Run: headless pygame with SDL's dummy video driver; simulated clock (each Clock.tick advances the game by its frame time, no real sleeping); random seed 0; keys injected as events and as key.get_pressed() state; mouse plan: one left click at the window centre at the start of phase 2, then a move to the lower-right quarter at the start of phase 3.
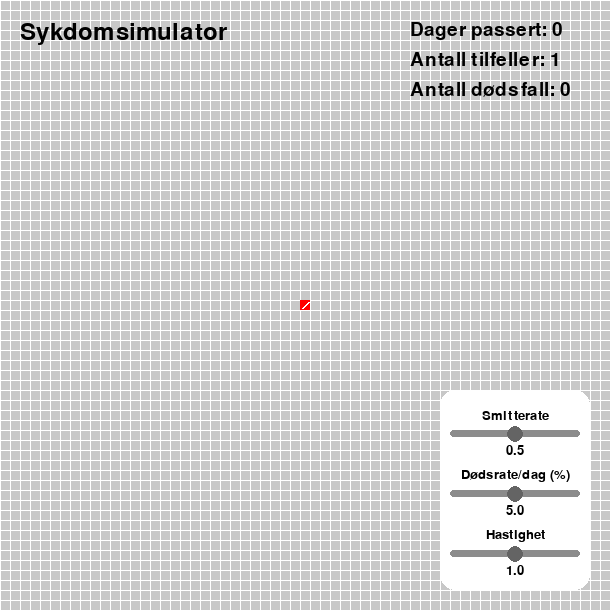
Frame 1 of 4 · flips 1–60 · no input
Frame 2 of 4 · flips 61–180 · clicked the window centre · tapped SPACE, RETURN · held RIGHT (→), D · screen unchanged from frame 1, image omitted
Frame 3 of 4 · flips 181–300 · moved the mouse to the lower-right quarter · held DOWN (↓), S · screen unchanged from frame 2, image omitted
Frame 4 of 4 · flips 301–420 · held LEFT (←), A, UP (↑), W · screen unchanged from frame 3, image omitted

The pygame program that drew these frames:

import random as r
import time
import pygame as pg

class Person:

    def __init__(self, x, y, tilstand="Smittet"):

        self.x = x
        self.y = y
        self.tilstand = tilstand
        self.dager_smittet = 1
        self.dager_syk = 0
        populasjon.befolkning.append(self)
        populasjon.koords.append((self.x, self.y))
    
    def __str__(self):
        return f"Jeg er {self.tilstand}"

    def oppdater(self):

        if self.tilstand == "Smittet": 
            if self.dager_smittet >= 3:
                self.tilstand = "Syk"
                self.dager_syk = 1
            else: 
                self.dager_smittet += 1

        elif self.tilstand == "Syk":
            if r.randint(0, 1000) in range(0, round(dødsrate_glider.verdi*10)):
                self.tilstand = "Død"
            if self.dager_syk >= 4:
                self.tilstand = "Frisk_med_immunitet"
            else: 
                self.dager_syk += 1
    
    def tegn(self):
        
        if self.tilstand == "Smittet":  
            pg.draw.rect(vindu, (255, 150, 150), (self.x, self.y, rute_sidelengde, rute_sidelengde))
            pg.draw.line(vindu, (0, 0, 0), (self.x + rute_sidelengde/5, self.y + rute_sidelengde/5), (self.x + rute_sidelengde - rute_sidelengde/5, self.y + rute_sidelengde - rute_sidelengde/5), 2)
        elif self.tilstand == "Syk":
            pg.draw.rect(vindu, (255, 0, 0), (self.x, self.y, rute_sidelengde, rute_sidelengde))
            pg.draw.line(vindu, (255, 255, 255), (self.x + rute_sidelengde - rute_sidelengde/5, self.y + rute_sidelengde/5), (self.x + rute_sidelengde/5, self.y + rute_sidelengde - rute_sidelengde/5), 2)
        elif self.tilstand == "Død":
            pg.draw.rect(vindu, (0, 0, 0), (self.x, self.y, rute_sidelengde, rute_sidelengde))
        elif self.tilstand == "Frisk_med_immunitet":
            pg.draw.rect(vindu, (80, 80, 80), (self.x, self.y, rute_sidelengde, rute_sidelengde))
            pg.draw.circle(vindu, (255, 255, 255), (self.x + rute_sidelengde/2, self.y + rute_sidelengde/2), rute_sidelengde/10)

class Populasjon: 
    
    def __init__(self):
        
        self.befolkning = []
        self.koords = []
    
    def smitteforløp(self, smittesannsynlighet):

        for person in self.befolkning.copy():

            if person.tilstand != "Frisk_med_immunitet" and person.tilstand != "Død":
                if (person.x + rute_sidelengde, person.y) not in populasjon.koords:
                    if r.randint(0, 100) in range(0, round(smittesannsynlighet*100)):
                        Person(person.x + rute_sidelengde, person.y)
                if (person.x, person.y + rute_sidelengde) not in populasjon.koords:
                    if r.randint(0, 100) in range(0, round(smittesannsynlighet*100)):
                        Person(person.x, person.y + rute_sidelengde)
                if (person.x - rute_sidelengde, person.y) not in populasjon.koords:
                    if r.randint(0, 100) in range(0, round(smittesannsynlighet*100)):
                        Person(person.x - rute_sidelengde, person.y)
                if (person.x, person.y  - rute_sidelengde) not in populasjon.koords:
                    if r.randint(0, 100) in range(0, round(smittesannsynlighet*100)):
                        Person(person.x, person.y - rute_sidelengde)

class Glider:

    instanser = []

    def __init__(self, start_range, end_range, overskrift, nøyaktighet):

        self.start_range = start_range
        self.end_range = end_range
        self.verdi = (self.start_range+self.end_range)/2
        self.overskrift = overskrift
        self.lengde = 130
        self.høyde = 7
        self.glider_x = BREDDE-95
        self.nøyaktighet = nøyaktighet
        Glider.instanser.append(self)

    def tegn(self, x, y):

        self.x = x
        self.y = y
        self.rect = pg.Rect(x, y, self.lengde, self.høyde)
        pg.draw.rect(vindu, (140, 140, 140), self.rect, border_radius=5)
        self.tekst = font_obj.render(self.overskrift, True, (0, 0, 0), None)
        self.tall_tekst = font_obj.render(f"{self.verdi}", True, (0, 0, 0), None)
        self.tekst_rect = self.tekst.get_rect(center=(BREDDE-95, y-15))
        self.tall_rect = self.tall_tekst.get_rect(center=(BREDDE-95, y+20))
        vindu.blit(self.tall_tekst, self.tall_rect.topleft)
        vindu.blit(self.tekst, self.tekst_rect.topleft)
    
    def oppdater_glider(self, eventss):

        for event in events:
                if event.type == pg.MOUSEBUTTONDOWN:
                    mus_x, mus_y = pg.mouse.get_pos()
                    if self.rect.collidepoint((mus_x, mus_y)):
                        self.glider_x = mus_x

        self.glider_sirkel(self.glider_x)
        self.verdi = round((self.glider_x-self.x)/self.lengde*self.end_range, self.nøyaktighet)

    def glider_sirkel(self, x):          
        pg.draw.circle(vindu, (100, 100, 100), (x, self.y+4), 8)

def rutenett():

    x = 0
    y = 0
    fortsett_x = True
    fortsett_y = True
    
    while fortsett_x:
        if x > BREDDE:
            fortsett_x = False
        else: 
            pg.draw.line(vindu, (255, 255, 255), (x, 0), (x, HØYDE))
            x += rute_sidelengde

    while fortsett_y:
        if y > HØYDE:
            fortsett_y = False
        else: 
            pg.draw.line(vindu, (255, 255, 255), (0, y), (BREDDE, y))
            y += rute_sidelengde

pg.init()
rute_sidelengde = 10
BREDDE, HØYDE = rute_sidelengde*61, rute_sidelengde*61
vindu = pg.display.set_mode((BREDDE, HØYDE))
run = True

font_obj = pg.font.Font(None, 20)
font_overskrift = pg.font.Font(None, 35)
info_font = pg.font.Font(None, 28)


tidligere_tick = time.time()
dag_count = 0

smitterate_glider = Glider(0, 1, "Smitterate", 2)
dødsrate_glider = Glider(0, 10, "Dødsrate/dag (%)", 1)
hastighet_glider = Glider(0, 2, "Hastighet", 2)

populasjon = Populasjon()
patient_zero = Person(BREDDE/2-rute_sidelengde/2, HØYDE/2-rute_sidelengde/2, "Syk")

while run: 

    vindu.fill((200, 200, 200))
    rutenett()

    for person in populasjon.befolkning:
        person.tegn()

    if time.time() - tidligere_tick >= (1/hastighet_glider.verdi**2):

        dag_count += 1 
        populasjon.smitteforløp(smitterate_glider.verdi)
        for person in populasjon.befolkning:
            person.oppdater()
        tidligere_tick = time.time()

    pg.draw.rect(vindu, (255, 255, 255), (BREDDE-170, HØYDE-220, 150, 200), border_radius=15)

    smitterate_glider.tegn(BREDDE - 160, HØYDE - 180)
    dødsrate_glider.tegn(BREDDE - 160, HØYDE - 120)
    hastighet_glider.tegn(BREDDE - 160, HØYDE - 60)

    overskrift = font_overskrift.render("Sykdomsimulator", True, (0, 0, 0))
    dager_passert = info_font.render(f"Dager passert: {dag_count}", True, (0, 0, 0))
    antall_tilfeller = info_font.render(f"Antall tilfeller: {len(populasjon.befolkning)}", True, (0, 0, 0))

    dødscount = 0

    for person in populasjon.befolkning:
        if person.tilstand == "Død":
            dødscount += 1
    
    antall_dødsfall = info_font.render(f"Antall dødsfall: {dødscount}", True, (0, 0, 0))

    vindu.blit(overskrift, (20, 20))
    vindu.blit(dager_passert, (BREDDE-200, 20))
    vindu.blit(antall_tilfeller, (BREDDE-200, 50))
    vindu.blit(antall_dødsfall, (BREDDE-200, 80))

    events = pg.event.get()
    
    for glider in Glider.instanser:
        glider.oppdater_glider(events)

    for event in events:
        if event.type == pg.QUIT:
            run = False

    pg.display.flip() 

    
